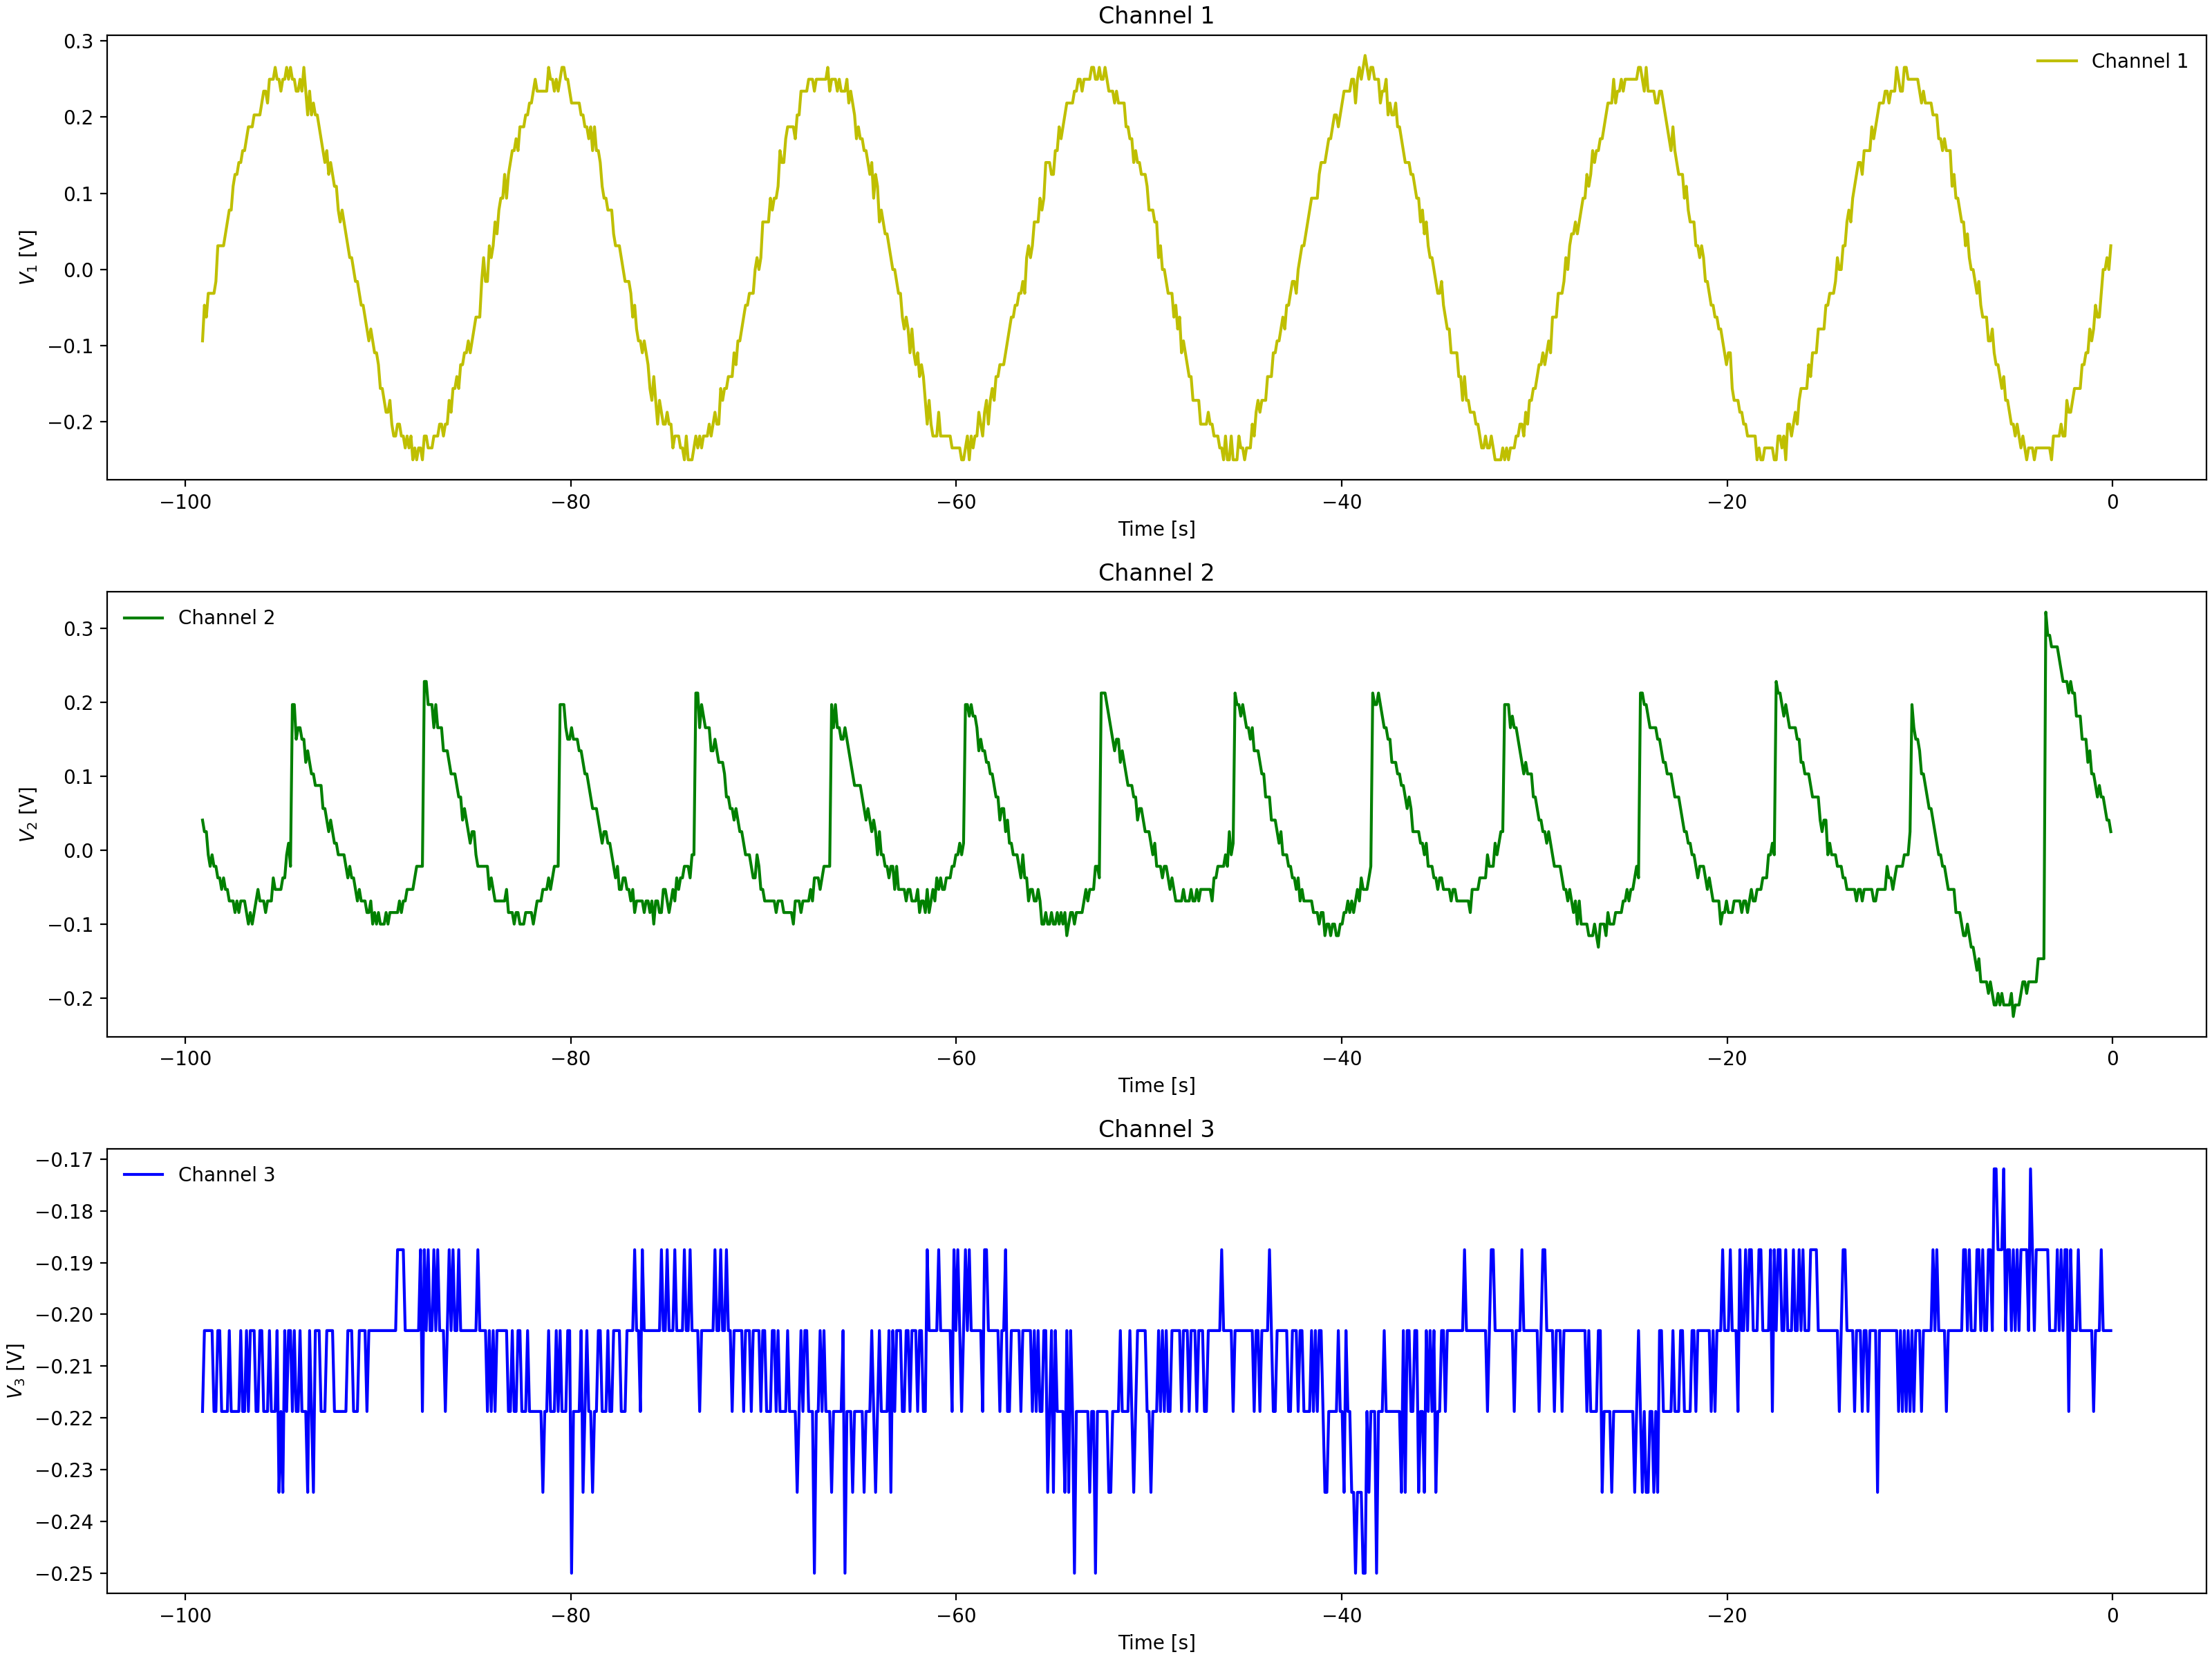

Source data for this figure (header and first rows):
Channel 1 Time, Channel 1 Voltage, Channel 2 Time, Channel 2 Voltage, Channel 3 Time, Channel 3 Voltage
-0.0992, 0.031, -0.0992, -0.2253, -0.0992, -0.2031
-0.1984, -0.00025, -0.1984, -0.2096, -0.1984, -0.1875
-0.2976, 0.01537, -0.2976, -0.194, -0.2976, -0.2031
-0.3968, -0.01588, -0.3968, -0.2253, -0.3968, -0.2031
-0.496, -0.01588, -0.496, -0.194, -0.496, -0.2031
-0.5952, -0.01588, -0.5952, -0.1784, -0.5952, -0.2031
-0.6944, -0.06275, -0.6944, -0.194, -0.6944, -0.2188
-0.7936, -0.06275, -0.7936, -0.1471, -0.7936, -0.2031
-0.8928, -0.0315, -0.8928, -0.1471, -0.8928, -0.1875
-0.992, -0.094, -0.992, -0.1159, -0.992, -0.2031
-1.091, -0.07838, -1.091, -0.1159, -1.091, -0.1875
-1.19, -0.1096, -1.19, -0.1003, -1.19, -0.2031
-1.29, -0.094, -1.29, -0.069, -1.29, -0.1875
-1.389, -0.1096, -1.389, -0.05337, -1.389, -0.1875
-1.488, -0.1253, -1.488, -0.05337, -1.488, -0.2031
-1.587, -0.1253, -1.587, -0.02212, -1.587, -0.1875
-1.686, -0.1409, -1.686, -0.0065, -1.686, -0.1875
-1.786, -0.1565, -1.786, 0.009125, -1.786, -0.1875
-1.885, -0.1721, -1.885, 0.04038, -1.885, -0.1875
-1.984, -0.1721, -1.984, 0.056, -1.984, -0.1875
-2.083, -0.1721, -2.083, 0.056, -2.083, -0.2031
-2.182, -0.1878, -2.182, 0.07162, -2.182, -0.1719
-2.282, -0.2034, -2.282, 0.07162, -2.282, -0.1875
-2.381, -0.1878, -2.381, 0.08725, -2.381, -0.1875
-2.48, -0.219, -2.48, 0.08725, -2.48, -0.1875
-2.579, -0.1878, -2.579, 0.08725, -2.579, -0.2031
-2.678, -0.2034, -2.678, 0.08725, -2.678, -0.1875
-2.778, -0.219, -2.778, 0.1029, -2.778, -0.1875
-2.877, -0.219, -2.877, 0.1029, -2.877, -0.1875
-2.976, -0.219, -2.976, 0.08725, -2.976, -0.2031
-3.075, -0.2346, -3.075, 0.1029, -3.075, -0.2031
-3.174, -0.2346, -3.174, 0.1029, -3.174, -0.1875
-3.274, -0.2502, -3.274, 0.1185, -3.274, -0.1875
-3.373, -0.2502, -3.373, 0.1341, -3.373, -0.1875
-3.472, -0.2502, -3.472, 0.1029, -3.472, -0.1875
-3.571, -0.2502, -3.571, 0.08725, -3.571, -0.2031
-3.67, -0.2346, -3.67, 0.07162, -3.67, -0.2031
-3.77, -0.2346, -3.77, 0.07162, -3.77, -0.2031
-3.869, -0.2346, -3.869, 0.04038, -3.869, -0.2031
-3.968, -0.2502, -3.968, 0.02475, -3.968, -0.1875
-4.067, -0.2346, -4.067, 0.009125, -4.067, -0.2031
-4.166, -0.2346, -4.166, -0.0065, -4.166, -0.1875
-4.266, -0.2346, -4.266, -0.02212, -4.266, -0.1875
-4.365, -0.2346, -4.365, -0.03775, -4.365, -0.2031
-4.464, -0.219, -4.464, -0.03775, -4.464, -0.2031
-4.563, -0.219, -4.563, -0.05337, -4.563, -0.2031
-4.662, -0.219, -4.662, -0.05337, -4.662, -0.1875
-4.762, -0.219, -4.762, -0.069, -4.762, -0.1875
-4.861, -0.2034, -4.861, -0.069, -4.861, -0.1875
-4.96, -0.1878, -4.96, -0.08463, -4.96, -0.1875
-5.059, -0.2034, -5.059, -0.08463, -5.059, -0.2031
-5.158, -0.1878, -5.158, -0.069, -5.158, -0.1875
-5.258, -0.1721, -5.258, -0.069, -5.258, -0.2031
-5.357, -0.2034, -5.357, -0.05337, -5.357, -0.2031
-5.456, -0.1721, -5.456, -0.05337, -5.456, -0.2031
-5.555, -0.1565, -5.555, -0.069, -5.555, -0.2031
-5.654, -0.1409, -5.654, -0.069, -5.654, -0.2031
-5.754, -0.1409, -5.754, -0.03775, -5.754, -0.2031
-5.853, -0.1409, -5.853, -0.03775, -5.853, -0.2031
-5.952, -0.1409, -5.952, -0.03775, -5.952, -0.2031
... 939 more rows
